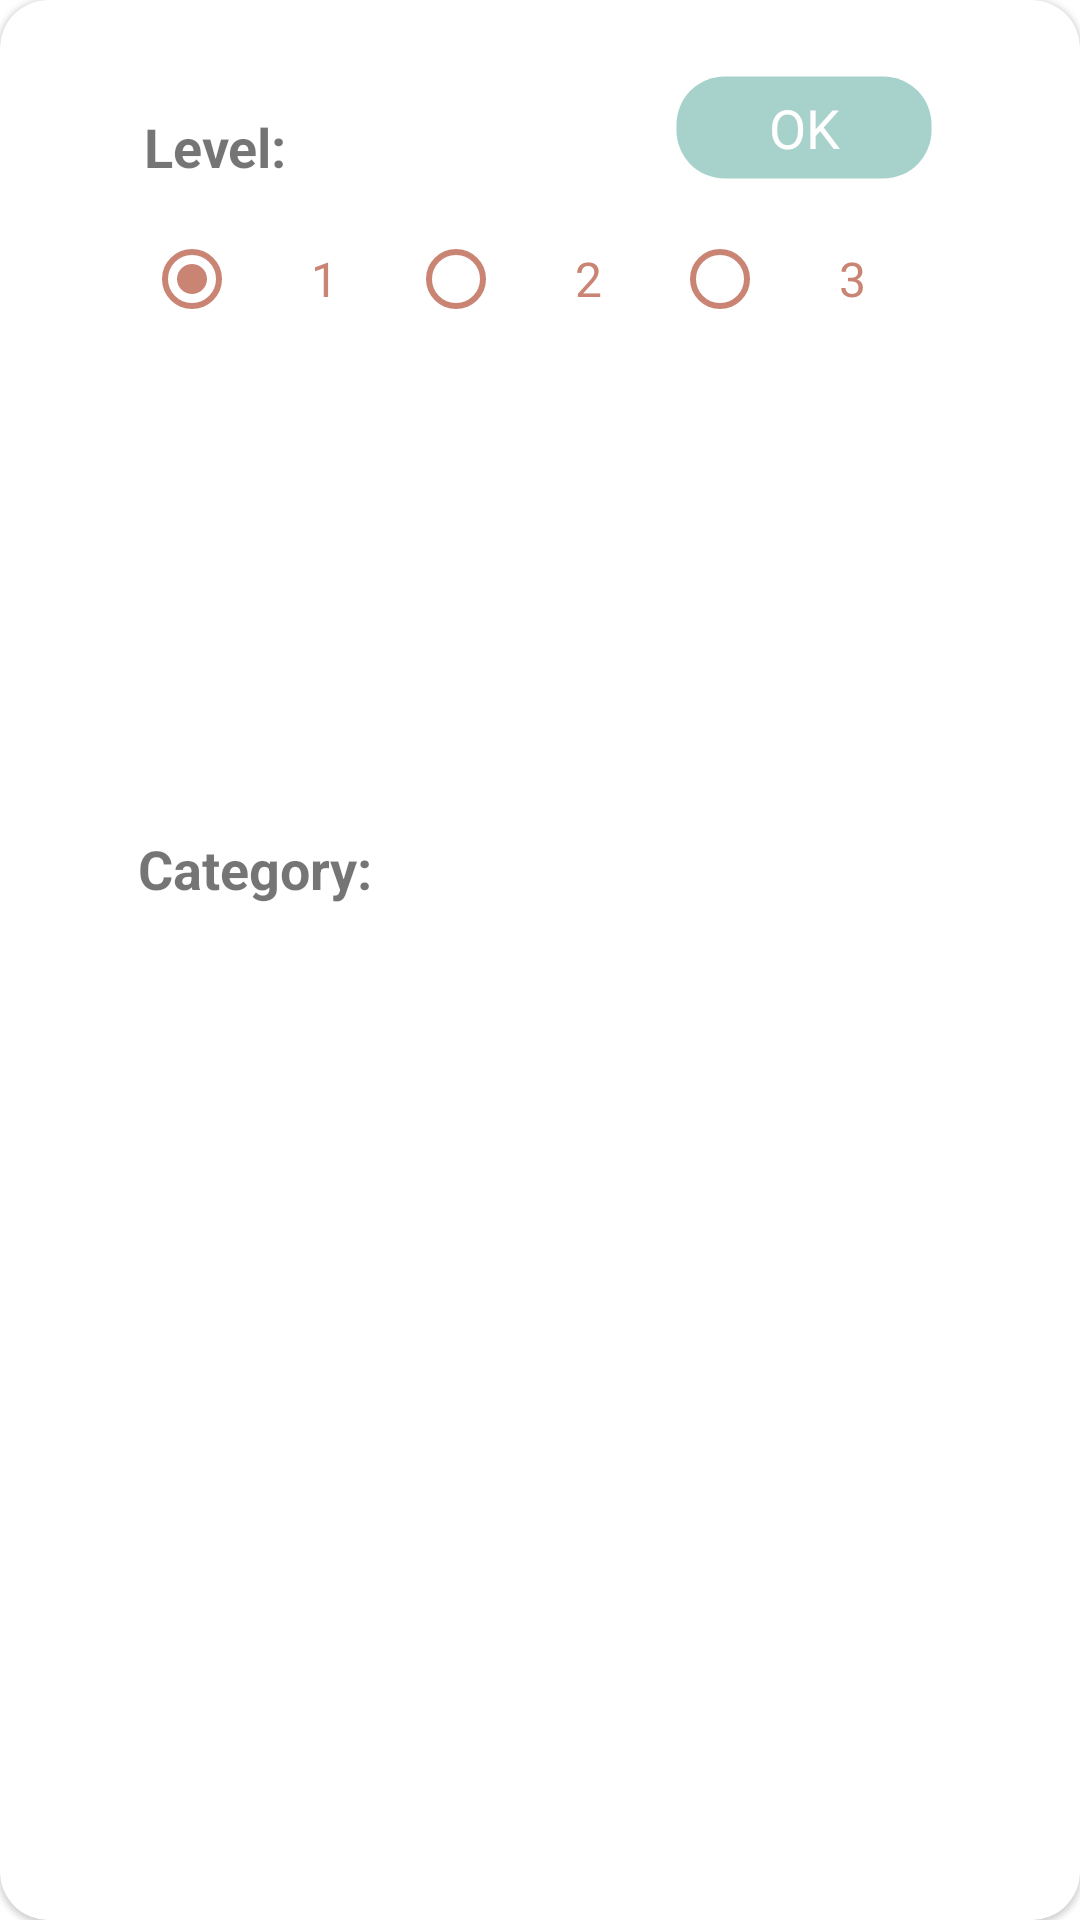

Android layout source for this screen:
<!-- AndroidManifest.xml: application theme Theme.CharacterSudoku -->
<!-- res/layout/bottom_sheet_choose_lvl_and_category.xml -->
<?xml version="1.0" encoding="utf-8"?>
<com.google.android.material.card.MaterialCardView
    xmlns:android="http://schemas.android.com/apk/res/android"
    xmlns:app="http://schemas.android.com/apk/res-auto"
    android:layout_width="match_parent"
    android:layout_height="wrap_content"
    xmlns:tools="http://schemas.android.com/tools"
    app:cardCornerRadius="16dp"
    >

    <androidx.constraintlayout.widget.ConstraintLayout
        android:layout_width="match_parent"
        android:layout_height="match_parent">

        <androidx.appcompat.widget.AppCompatButton
            android:id="@+id/apply_button"
            android:layout_width="wrap_content"
            android:layout_height="37dp"
            android:layout_marginTop="24dp"
            android:text="@string/ok"
            android:gravity="center"
            style="@style/PrettyButtonNoBackgroundTint"
            app:layout_constraintEnd_toEndOf="@+id/radiogroup"
            app:layout_constraintTop_toTopOf="parent"
            android:backgroundTint="@color/secondaryColor"
            android:background="@drawable/rounded_shape"
            />

        <TextView
            android:layout_width="wrap_content"
            android:layout_height="wrap_content"
            app:layout_constraintBottom_toBottomOf="@+id/apply_button"
            android:text="@string/choose_level"
            android:textSize="18sp"
            android:gravity="center"
            android:textStyle="bold"
            app:layout_constraintStart_toStartOf="@+id/radiogroup"/>

        <RadioGroup
            android:id="@+id/radiogroup"
            android:layout_width="0dp"
            android:layout_height="wrap_content"
            android:layout_marginEnd="48dp"
            android:layout_marginStart="48dp"
            android:layout_marginTop="8dp"
            app:layout_constraintEnd_toEndOf="parent"
            app:layout_constraintStart_toStartOf="parent"
            app:layout_constraintTop_toBottomOf="@+id/apply_button"
            android:layout_marginBottom="32dp"
            android:orientation="horizontal"
            android:gravity="center">

            <RadioButton
                android:id="@+id/radio_easy"
                android:layout_width="match_parent"
                android:layout_height="wrap_content"
                android:text="1"
                android:textSize="16sp"
                android:textColor="@color/primaryLightColor"
                android:gravity="center"
                android:buttonTint="@color/primaryLightColor"
                android:layout_weight="1"
                android:checked="true"/>

            <RadioButton
                android:id="@+id/radio_medium"
                android:layout_width="match_parent"
                android:layout_height="wrap_content"
                android:text="2"
                android:textSize="16sp"
                android:layout_weight="1"
                android:textColor="@color/primaryLightColor"
                android:gravity="center"
                android:buttonTint="@color/primaryLightColor" />

            <RadioButton
                android:id="@+id/radio_hard"
                android:layout_width="match_parent"
                android:layout_height="wrap_content"
                android:text="3"
                android:textSize="16sp"
                android:textColor="@color/primaryLightColor"
                android:gravity="center"
                android:buttonTint="@color/primaryLightColor"
                android:layout_weight="1" />

        </RadioGroup>


        <TextView
            android:id="@+id/tv_choose_cat"
            android:layout_width="wrap_content"
            android:layout_height="wrap_content"
            app:layout_constraintTop_toBottomOf="@+id/radiogroup"
            app:layout_constraintBottom_toTopOf="@+id/spinnerbyCategory"
            android:text="@string/choose_cat"
            android:layout_marginTop="16dp"
            android:textSize="18sp"
            android:gravity="center"
            android:textStyle="bold"
            app:layout_constraintStart_toStartOf="@+id/spinnerbyCategory"/>

        <Spinner
            android:id="@+id/spinnerbyCategory"
            android:layout_width="0dp"
            android:layout_height="wrap_content"
            app:layout_constraintStart_toStartOf="parent"
            android:layout_marginStart="46dp"
            android:layout_marginEnd="46dp"
            android:layout_marginTop="16dp"
            android:background="@drawable/rounded_shape"
            android:backgroundTint="@color/primaryLightColor"
            tools:listitem="@layout/category_spinner_item"
            app:layout_constraintEnd_toEndOf="parent"
            app:layout_constraintTop_toBottomOf="@+id/tv_choose_cat"
            android:layout_marginBottom="32dp"
            app:layout_constraintBottom_toBottomOf="parent"/>


    </androidx.constraintlayout.widget.ConstraintLayout>

</com.google.android.material.card.MaterialCardView>
<!-- res/layout/category_spinner_item.xml (included above) -->
<?xml version="1.0" encoding="utf-8"?>
<LinearLayout xmlns:android="http://schemas.android.com/apk/res/android"
    xmlns:app="http://schemas.android.com/apk/res-auto"
    android:layout_width="match_parent"
    android:layout_height="wrap_content"
    android:orientation="horizontal">

    <TextView
        android:id="@+id/tv_cat"
        android:layout_width="0dp"
        android:layout_height="wrap_content"
        android:padding="16dp"
        android:text="@string/default_category"
        android:textSize="16sp"
        app:shapeAppearance="@style/Rounded"
        android:layout_weight="5"/>

</LinearLayout>
<!-- resources referenced by this layout -->
<resources>
  <color name="primaryLightColor">#C98474</color>
  <color name="secondaryColor">#A7D2CB</color>
  <!-- drawable rounded_shape (drawable) -->
  <?xml version="1.0" encoding="utf-8"?>
  <shape xmlns:android="http://schemas.android.com/apk/res/android">
      <solid android:color="?attr/colorPrimary"/>
  
      <stroke android:width="3dp"
          android:color="#00000000" />
  
      <padding android:left="1dp"
          android:top="1dp"
          android:right="1dp"
          android:bottom="1dp" />
  
      <corners android:radius="16dp" />
  </shape>
  <string name="choose_cat">Category:</string>
  <string name="choose_level">Level:</string>
  <string name="default_category">All</string>
  <string name="ok">OK</string>
  <style name="PrettyButtonNoBackgroundTint" parent="@style/Widget.AppCompat.Button.Borderless">
          <item name="android:textColor">@color/primaryTextColor</item>
          <item name="android:textSize">18sp</item>
          <item name="textAllCaps">false</item>
      </style>
  <style name="Rounded" parent="ShapeAppearance.MaterialComponents.SmallComponent">
          <item name="cornerFamily">rounded</item>
          <item name="cornerSize">16dp</item>
      </style>
  <style name="Theme.CharacterSudoku" parent="Theme.MaterialComponents.DayNight.NoActionBar">
          <item name="colorPrimary">@color/primaryDarkColor</item>
          <item name="colorPrimaryVariant">@color/primaryColor</item>
          <item name="colorOnPrimary">@color/primaryTextColor</item>
          <item name="colorSecondary">@color/secondaryDarkColor</item>
          <item name="colorSecondaryVariant">@color/secondaryColor</item>
          <item name="colorOnSecondary">@color/secondaryTextColor</item>
          <item name="android:buttonStyle">@style/simpleButtonStyle</item>
          <item name="fontFamily">@font/rubik</item>
          <item name="homeAsUpIndicator">@drawable/ic_baseline_arrow_back_24</item>
          <item name="android:homeAsUpIndicator">@drawable/ic_baseline_arrow_back_24</item>
          <item name="android:statusBarColor" tools:targetApi="l">?attr/colorPrimaryVariant</item>
          <item name="autoCompleteTextViewStyle">@style/cursorColor</item>
  
      </style>
  <color name="primaryTextColor">#ffffff</color>
  <color name="primaryDarkColor">#874C62</color>
  <color name="primaryColor">#874C62</color>
  <color name="secondaryDarkColor">#1b0000</color>
  <color name="secondaryTextColor">#ffffff</color>
  <style name="simpleButtonStyle" parent="Widget.AppCompat.Button.Borderless.Colored">
          <item name="android:textSize">35sp</item>
          <item name="android:textColor">@color/primaryDarkColor</item>
          <item name="android:backgroundTint">@color/transparent</item>
          <item name="android:padding">0dp</item>
      </style>
  <style name="cursorColor" parent="Widget.AppCompat.AutoCompleteTextView">
          <item name="android:textCursorDrawable">@drawable/cursor</item>
          <item name="android:textColor">@color/primaryTextColor</item>
          <item name="android:textColorHint">@color/primaryTextColor</item>
  
      </style>
  <color name="transparent">#00ffffff</color>
</resources>
